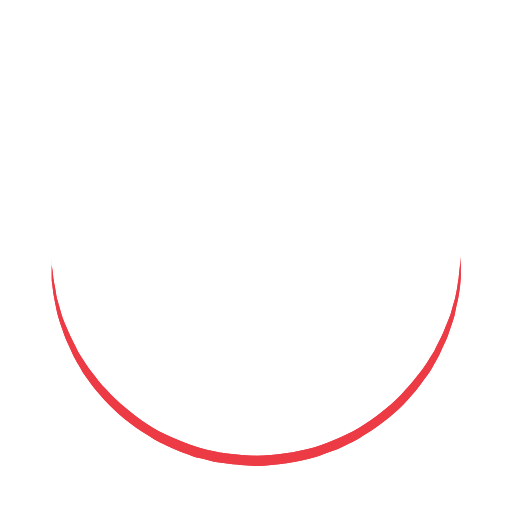
t = 0.00 s
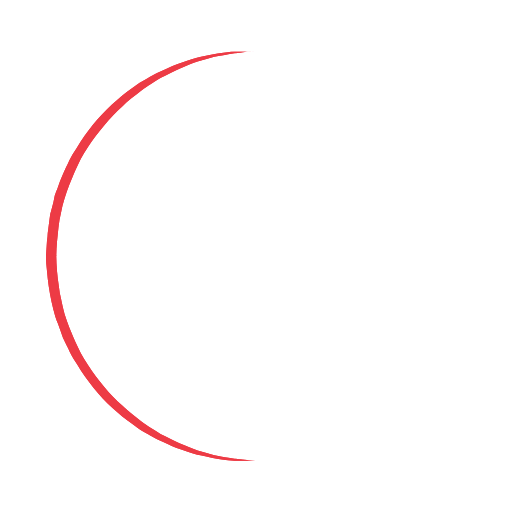
t = 0.15 s
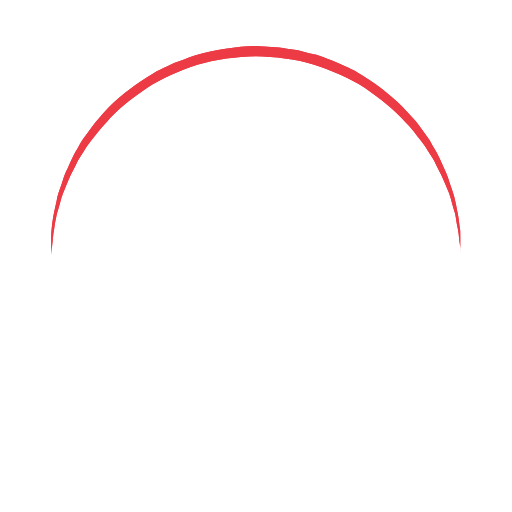
t = 0.30 s
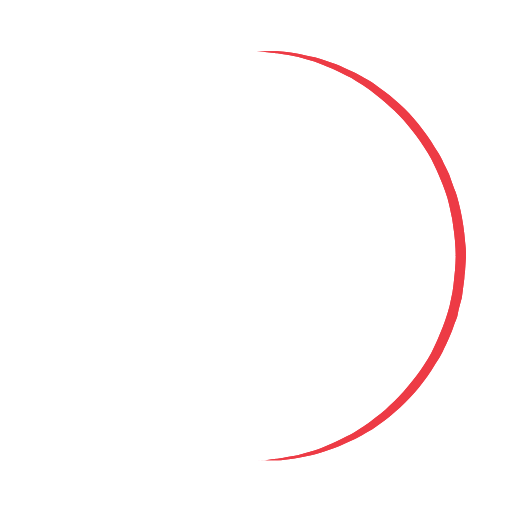
t = 0.45 s

The animated SVG that drew these frames (rendered in a browser with its animation timeline set to each time). Animation: 1 SMIL element (animateTransform=1); one cycle of 0.60 s, repeats indefinitely.

<?xml version="1.0" encoding="utf-8"?><svg width='50px' height='50px' xmlns="http://www.w3.org/2000/svg" viewBox="0 0 100 100" preserveAspectRatio="xMidYMid" class="uil-ring"><rect x="0" y="0" width="100" height="100" fill="none" class="bk"></rect><defs><filter id="uil-ring-shadow" x="-100%" y="-100%" width="300%" height="300%"><feOffset result="offOut" in="SourceGraphic" dx="0" dy="0"></feOffset><feGaussianBlur result="blurOut" in="offOut" stdDeviation="0"></feGaussianBlur><feBlend in="SourceGraphic" in2="blurOut" mode="normal"></feBlend></filter></defs><path d="M10,50c0,0,0,0.5,0.1,1.4c0,0.5,0.1,1,0.2,1.7c0,0.3,0.1,0.7,0.1,1.1c0.1,0.4,0.1,0.8,0.2,1.2c0.2,0.8,0.3,1.8,0.5,2.8 c0.3,1,0.6,2.1,0.9,3.2c0.3,1.1,0.9,2.3,1.4,3.5c0.5,1.2,1.2,2.4,1.8,3.7c0.3,0.6,0.8,1.2,1.2,1.9c0.4,0.6,0.8,1.3,1.3,1.9 c1,1.2,1.9,2.6,3.1,3.7c2.2,2.5,5,4.7,7.9,6.7c3,2,6.5,3.4,10.1,4.6c3.6,1.1,7.5,1.5,11.2,1.6c4-0.1,7.7-0.6,11.3-1.6 c3.6-1.2,7-2.6,10-4.6c3-2,5.8-4.2,7.9-6.7c1.2-1.2,2.1-2.5,3.1-3.7c0.5-0.6,0.9-1.3,1.3-1.9c0.4-0.6,0.8-1.3,1.2-1.9 c0.6-1.3,1.3-2.5,1.8-3.7c0.5-1.2,1-2.4,1.4-3.5c0.3-1.1,0.6-2.2,0.9-3.2c0.2-1,0.4-1.9,0.5-2.8c0.1-0.4,0.1-0.8,0.2-1.2 c0-0.4,0.1-0.7,0.1-1.1c0.1-0.7,0.1-1.2,0.2-1.7C90,50.5,90,50,90,50s0,0.5,0,1.4c0,0.5,0,1,0,1.7c0,0.3,0,0.7,0,1.1 c0,0.4-0.1,0.8-0.1,1.2c-0.1,0.9-0.2,1.8-0.4,2.8c-0.2,1-0.5,2.1-0.7,3.3c-0.3,1.2-0.8,2.4-1.2,3.7c-0.2,0.7-0.5,1.3-0.8,1.9 c-0.3,0.7-0.6,1.3-0.9,2c-0.3,0.7-0.7,1.3-1.1,2c-0.4,0.7-0.7,1.4-1.2,2c-1,1.3-1.9,2.7-3.1,4c-2.2,2.7-5,5-8.1,7.1 c-0.8,0.5-1.6,1-2.4,1.5c-0.8,0.5-1.7,0.9-2.6,1.3L66,87.7l-1.4,0.5c-0.9,0.3-1.8,0.7-2.8,1c-3.8,1.1-7.9,1.7-11.8,1.8L47,90.8 c-1,0-2-0.2-3-0.3l-1.5-0.2l-0.7-0.1L41.1,90c-1-0.3-1.9-0.5-2.9-0.7c-0.9-0.3-1.9-0.7-2.8-1L34,87.7l-1.3-0.6 c-0.9-0.4-1.8-0.8-2.6-1.3c-0.8-0.5-1.6-1-2.4-1.5c-3.1-2.1-5.9-4.5-8.1-7.1c-1.2-1.2-2.1-2.7-3.1-4c-0.5-0.6-0.8-1.4-1.2-2 c-0.4-0.7-0.8-1.3-1.1-2c-0.3-0.7-0.6-1.3-0.9-2c-0.3-0.7-0.6-1.3-0.8-1.9c-0.4-1.3-0.9-2.5-1.2-3.7c-0.3-1.2-0.5-2.3-0.7-3.3 c-0.2-1-0.3-2-0.4-2.8c-0.1-0.4-0.1-0.8-0.1-1.2c0-0.4,0-0.7,0-1.1c0-0.7,0-1.2,0-1.7C10,50.5,10,50,10,50z" fill="#ed3a44" filter="url(#uil-ring-shadow)"><animateTransform attributeName="transform" type="rotate" from="0 50 50" to="360 50 50" repeatCount="indefinite" dur="0.6s"></animateTransform></path></svg>